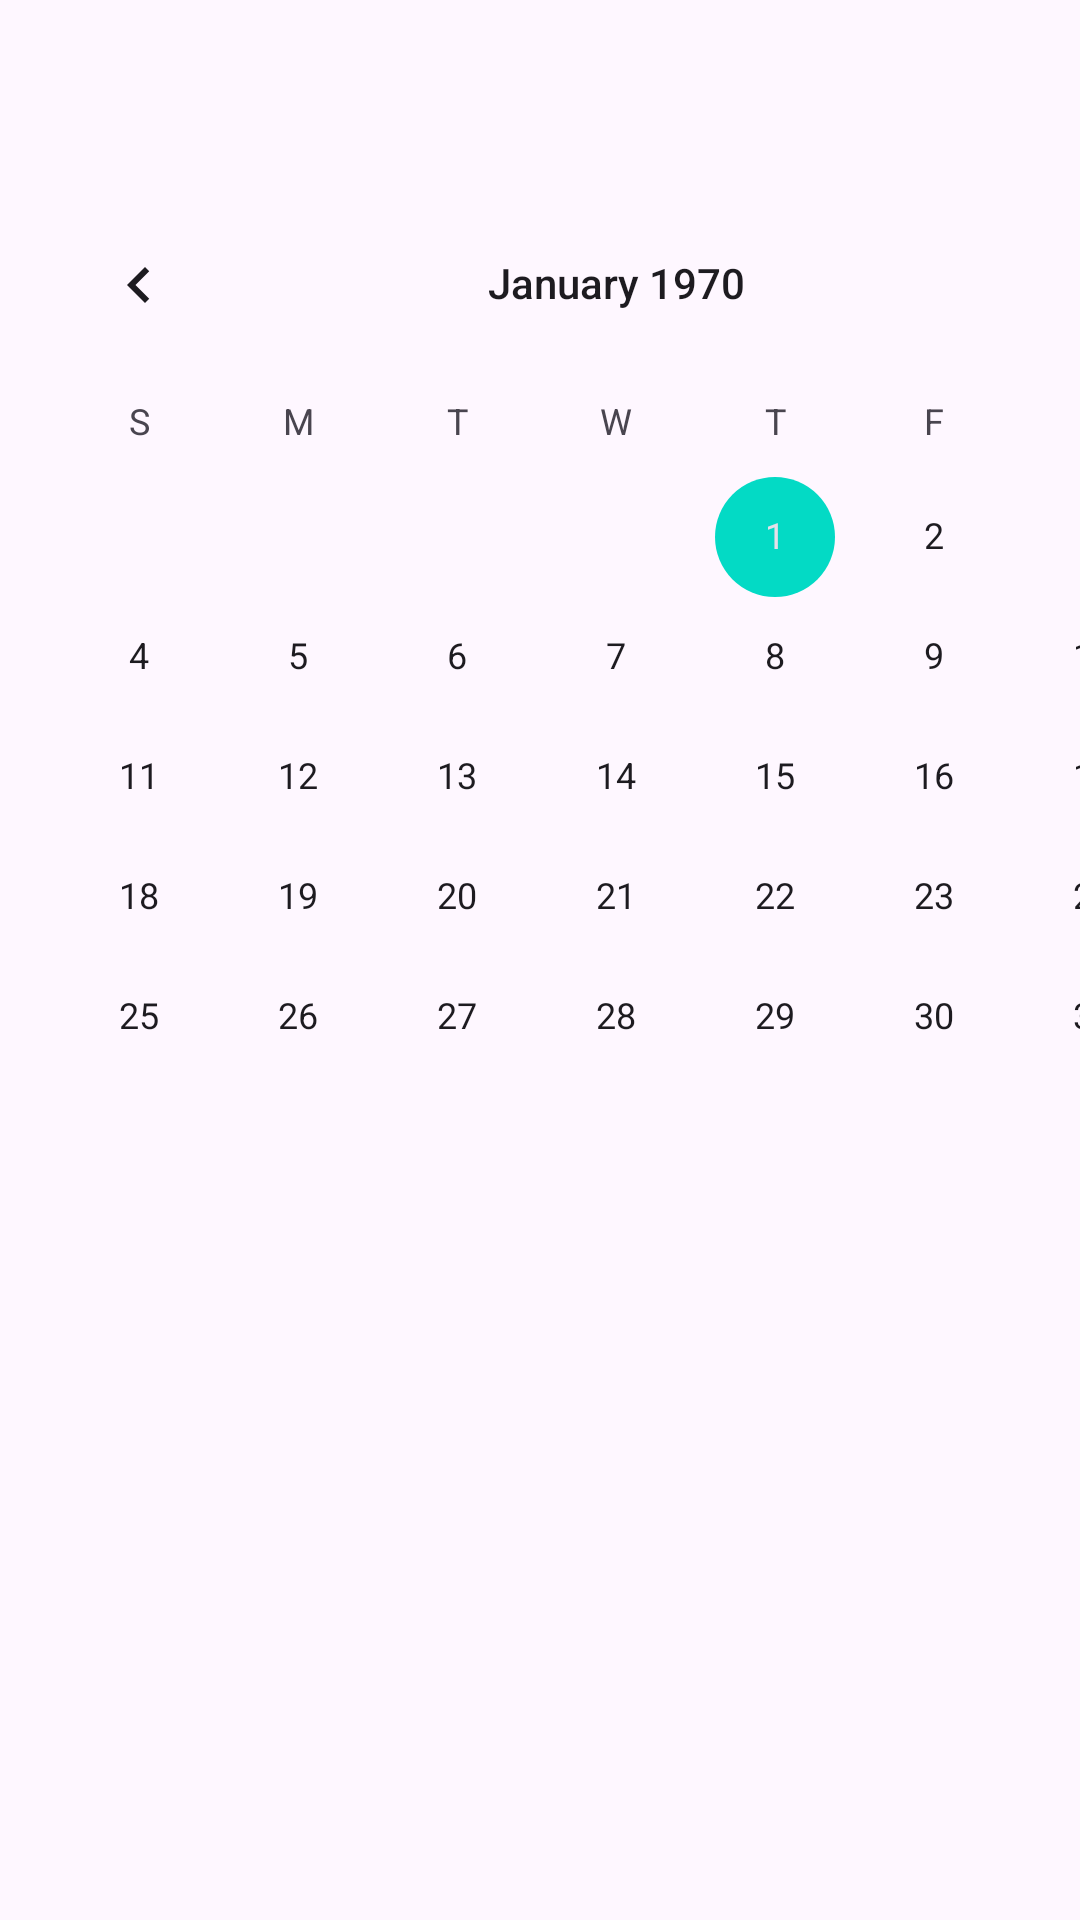

The Android layout XML behind this screen, and the referenced resources:
<!-- AndroidManifest.xml: application theme Theme.Kursach2 -->
<!-- res/layout/fragment_home.xml -->
<?xml version="1.0" encoding="utf-8"?>
<FrameLayout xmlns:android="http://schemas.android.com/apk/res/android"
    android:layout_width="match_parent"
    android:layout_height="match_parent"
    android:background="@drawable/gradient_drawable">

    <CalendarView
        android:id="@+id/calend"
        android:layout_width="411dp"
        android:layout_height="350dp"
        android:layout_marginVertical="61dp"
        android:layout_gravity="top" />

</FrameLayout>
<!-- resources referenced by this layout -->
<resources>
  <style name="Theme.Kursach2" parent="Theme.Material3.DayNight.NoActionBar">
          
          <item name="colorPrimary">@color/purple_500</item>
          <item name="colorPrimaryVariant">@color/purple_700</item>
          <item name="colorOnPrimary">@color/white</item>
          
          <item name="colorSecondary">@color/teal_200</item>
          <item name="colorSecondaryVariant">@color/teal_700</item>
          <item name="colorOnSecondary">@color/black</item>
          
          <item name="android:statusBarColor" tools:targetApi="l">?attr/colorPrimaryVariant</item>
          
      </style>
  <!-- not gathered from this repository: default colours our renderer supplied (Android Studio template values) -->
  <color name="purple_500">#FF6200EE</color>
  <color name="purple_700">#FF3700B3</color>
  <color name="teal_200">#FF03DAC5</color>
  <color name="teal_700">#FF018786</color>
  <color name="black">#FF000000</color>
  <color name="white">#FFFFFFFF</color>
</resources>
